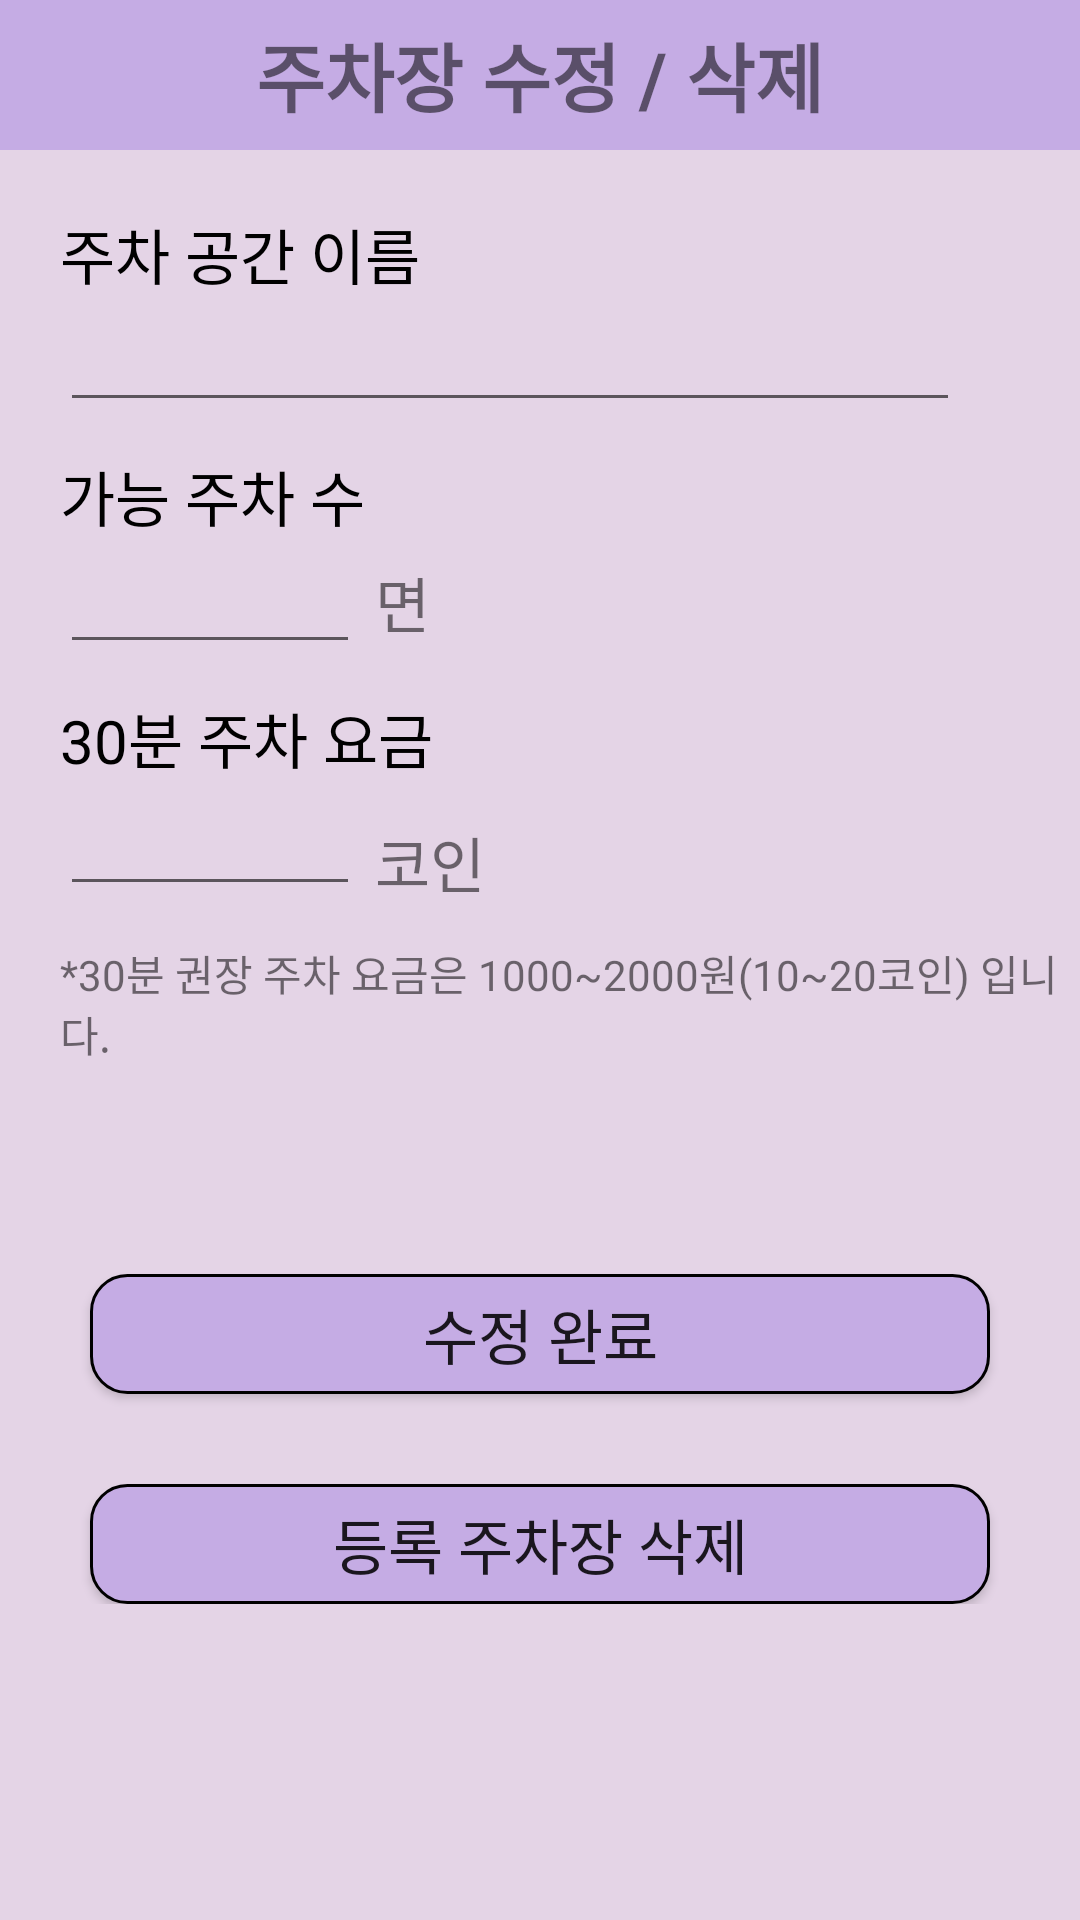

Produce the Android XML layout that renders to this screen, including the resource entries it uses.
<!-- AndroidManifest.xml: application theme Theme.GP2 -->
<!-- res/layout/activity_park_setting.xml -->
<?xml version="1.0" encoding="utf-8"?>
<LinearLayout xmlns:android="http://schemas.android.com/apk/res/android"
    xmlns:app="http://schemas.android.com/apk/res-auto"
    xmlns:tools="http://schemas.android.com/tools"
    android:layout_width="match_parent"
    android:layout_height="match_parent"
    android:background="@color/purple_59"
    android:orientation="vertical">

    <androidx.constraintlayout.widget.ConstraintLayout
        android:layout_width="match_parent"
        android:layout_height="50dp"
        android:background="@color/purple_200">

        <Button
            android:id="@+id/go_back6"
            android:layout_width="40dp"
            android:layout_height="40dp"
            android:layout_marginStart="5dp"
            android:background="@drawable/ic_baseline_arrow_back_24"
            app:layout_constraintStart_toStartOf="parent"
            app:layout_constraintTop_toTopOf="parent" />

        <TextView
            android:textStyle="bold"
            android:layout_width="match_parent"
            android:layout_height="match_parent"
            android:gravity="center"
            android:text="주차장 수정 / 삭제"
            android:textSize="25sp"
            app:layout_constraintTop_toBottomOf="parent"
            app:layout_constraintTop_toTopOf="parent" />
    </androidx.constraintlayout.widget.ConstraintLayout>

    <androidx.constraintlayout.widget.ConstraintLayout
        android:layout_width="match_parent"
        android:layout_height="wrap_content">

        <TextView
            android:id="@+id/text33333332"
            android:layout_width="match_parent"
            android:layout_height="wrap_content"
            android:layout_marginStart="20dp"
            android:layout_marginTop="20dp"
            android:text="주차 공간 이름"
            android:textColor="@color/black"
            android:textSize="20sp"
            app:layout_constraintStart_toStartOf="parent"
            app:layout_constraintTop_toTopOf="parent" />

        <EditText
            android:id="@+id/parking_lot_name2"
            android:layout_width="300dp"
            android:layout_height="wrap_content"
            android:layout_marginStart="20dp"
            app:layout_constraintStart_toStartOf="parent"
            app:layout_constraintTop_toBottomOf="@+id/text33333332" />
    </androidx.constraintlayout.widget.ConstraintLayout>

    <androidx.constraintlayout.widget.ConstraintLayout
        android:layout_width="match_parent"
        android:layout_height="wrap_content">

        <TextView
            android:id="@+id/text33332"
            android:layout_width="match_parent"
            android:layout_height="wrap_content"
            android:layout_marginStart="20dp"
            android:layout_marginTop="10dp"
            android:text="가능 주차 수"
            android:textColor="@color/black"
            android:textSize="20sp"
            app:layout_constraintStart_toStartOf="parent"
            app:layout_constraintTop_toTopOf="parent" />

        <EditText
            android:id="@+id/parking_lot_num2"
            android:layout_width="100dp"
            android:layout_height="wrap_content"
            android:layout_marginStart="20dp"
            android:inputType="number"
            app:layout_constraintStart_toStartOf="parent"
            app:layout_constraintTop_toBottomOf="@+id/text33332" />

        <TextView
            android:layout_width="wrap_content"
            android:layout_height="wrap_content"
            android:layout_marginStart="5dp"
            android:text="면"
            android:textSize="20sp"
            app:layout_constraintBottom_toBottomOf="parent"
            app:layout_constraintStart_toEndOf="@+id/parking_lot_num2"
            app:layout_constraintTop_toBottomOf="@+id/text33332" />
    </androidx.constraintlayout.widget.ConstraintLayout>

    <androidx.constraintlayout.widget.ConstraintLayout
        android:layout_width="match_parent"
        android:layout_height="wrap_content">

        <TextView
            android:id="@+id/text333332"
            android:layout_width="match_parent"
            android:layout_height="wrap_content"
            android:layout_marginStart="20dp"
            android:layout_marginTop="10dp"
            android:text="30분 주차 요금"
            android:textColor="@color/black"
            android:textSize="20sp"
            app:layout_constraintStart_toStartOf="parent"
            app:layout_constraintTop_toTopOf="parent" />

        <EditText
            android:id="@+id/parking_lot_coin2"
            android:layout_width="100dp"
            android:layout_height="wrap_content"
            android:layout_marginStart="20dp"
            android:inputType="number"
            app:layout_constraintStart_toStartOf="parent"
            app:layout_constraintTop_toBottomOf="@+id/text333332" />

        <TextView
            android:layout_width="wrap_content"
            android:layout_height="wrap_content"
            android:layout_marginStart="5dp"
            android:text="코인"
            android:textSize="20sp"
            app:layout_constraintBottom_toTopOf="@+id/text3333333332"
            app:layout_constraintStart_toEndOf="@+id/parking_lot_coin2"
            app:layout_constraintTop_toBottomOf="@+id/text333332" />

        <TextView
            android:id="@+id/text3333333332"
            android:layout_width="match_parent"
            android:layout_height="wrap_content"
            android:layout_marginStart="20dp"
            android:layout_marginTop="12dp"
            android:text="*30분 권장 주차 요금은 1000~2000원(10~20코인) 입니다. "
            app:layout_constraintStart_toStartOf="parent"
            app:layout_constraintTop_toBottomOf="@+id/parking_lot_coin2" />

        <Button
            android:id="@+id/parking_lot_change"
            android:layout_width="300dp"
            android:layout_height="40dp"
            android:background="@drawable/button_background"
            android:text="수정 완료"
            android:textSize="20sp"
            app:layout_constraintBottom_toBottomOf="parent"
            app:layout_constraintEnd_toEndOf="parent"
            app:layout_constraintStart_toStartOf="parent"
            app:layout_constraintTop_toBottomOf="@+id/text3333333332" />

        <Button
            android:id="@+id/parking_lot_remove"
            android:layout_width="300dp"
            android:layout_height="40dp"
            android:layout_marginTop="30dp"
            android:background="@drawable/button_background"
            android:text="등록 주차장 삭제"
            android:textSize="20sp"
            app:layout_constraintBottom_toBottomOf="parent"
            app:layout_constraintEnd_toEndOf="parent"
            app:layout_constraintStart_toStartOf="parent"
            app:layout_constraintTop_toBottomOf="@+id/parking_lot_change" />
    </androidx.constraintlayout.widget.ConstraintLayout>
</LinearLayout>
<!-- resources referenced by this layout -->
<resources>
  <color name="black">#FF000000</color>
  <color name="purple_200">#C5ACE4</color>
  <color name="purple_59">#E4D4E6</color>
  <!-- drawable button_background (drawable) -->
  <?xml version="1.0" encoding="utf-8"?>
  <shape xmlns:android="http://schemas.android.com/apk/res/android"
      android:padding="10dp"
      android:shape="rectangle" >
      <solid android:color="@color/purple_200" />
      <corners
          android:bottomLeftRadius="12dp"
          android:bottomRightRadius="12dp"
          android:topLeftRadius="12dp"
          android:topRightRadius="12dp" />
      <stroke
          android:width="1dp"
          android:color="#000000" />
  </shape>
  <style name="Theme.GP2" parent="Theme.AppCompat.Light.NoActionBar">
          
          <item name="colorPrimary">@color/purple_500</item>
          <item name="colorPrimaryVariant">@color/purple_700</item>
          <item name="colorOnPrimary">@color/white</item>
          
          <item name="colorSecondary">@color/teal_200</item>
          <item name="colorSecondaryVariant">@color/teal_700</item>
          <item name="colorOnSecondary">@color/black</item>
          
          <item name="android:statusBarColor" tools:targetApi="l">?attr/colorPrimaryVariant</item>
          
      </style>
  <color name="purple_500">#FF6200EE</color>
  <color name="purple_700">#FF3700B3</color>
  <color name="white">#FFFFFFFF</color>
  <color name="teal_200">#FF03DAC5</color>
  <color name="teal_700">#FF018786</color>
</resources>
